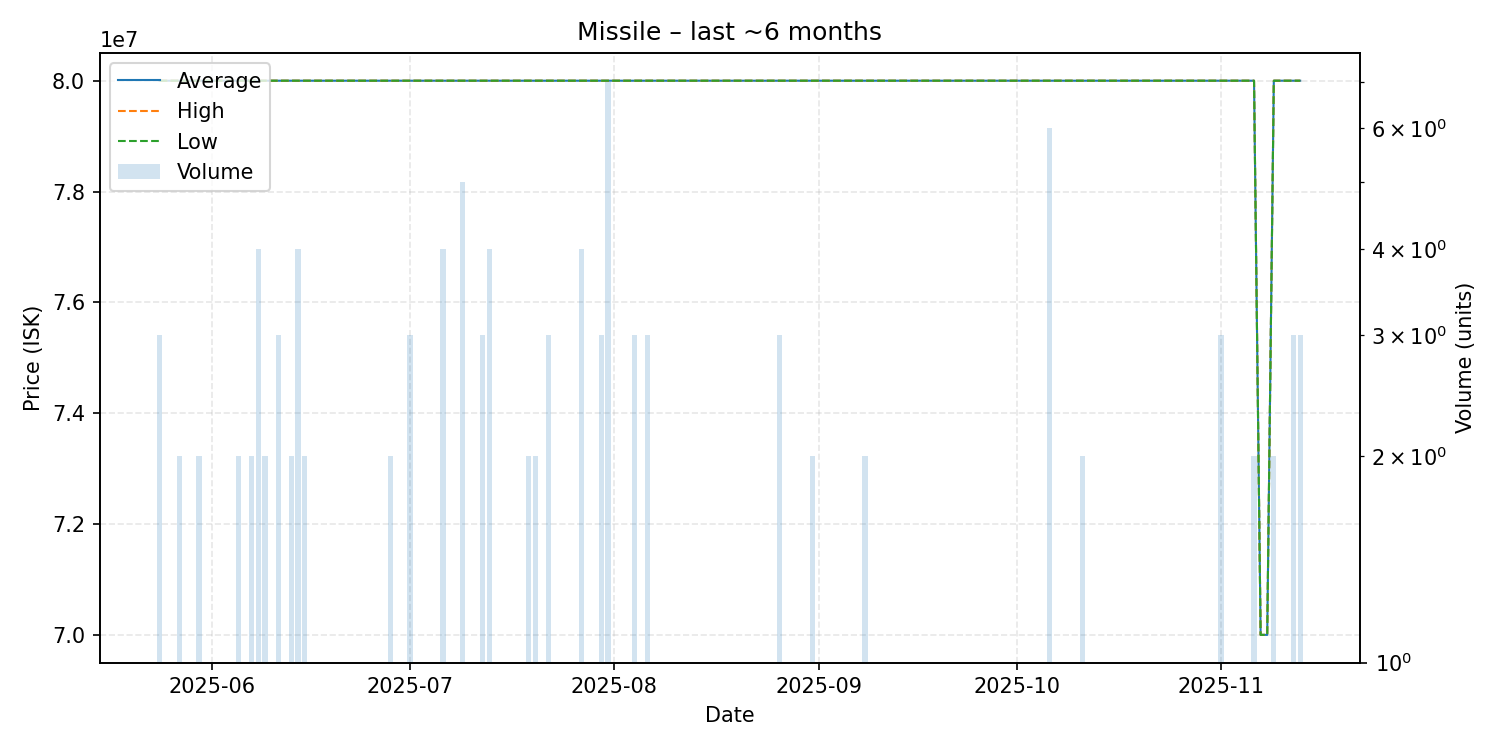

Values plotted in this chart, from the file beside it:
date, average, highest, lowest, order_count, volume
2025-05-24, 80000000, 80000000, 80000000, 3, 3
2025-05-25, 80000000, 80000000, 80000000, 1, 1
2025-05-26, 80000000, 80000000, 80000000, 1, 1
2025-05-27, 80000000, 80000000, 80000000, 2, 2
2025-05-29, 80000000, 80000000, 80000000, 1, 1
2025-05-30, 80000000, 80000000, 80000000, 2, 2
2025-05-31, 80000000, 80000000, 80000000, 1, 1
2025-06-02, 80000000, 80000000, 80000000, 1, 1
2025-06-03, 80000000, 80000000, 80000000, 1, 1
2025-06-05, 80000000, 80000000, 80000000, 2, 2
2025-06-06, 80000000, 80000000, 80000000, 1, 1
2025-06-07, 80000000, 80000000, 80000000, 2, 2
2025-06-08, 80000000, 80000000, 80000000, 4, 4
2025-06-09, 80000000, 80000000, 80000000, 2, 2
2025-06-10, 80000000, 80000000, 80000000, 1, 1
2025-06-11, 80000000, 80000000, 80000000, 3, 3
2025-06-13, 80000000, 80000000, 80000000, 2, 2
2025-06-14, 80000000, 80000000, 80000000, 4, 4
2025-06-15, 80000000, 80000000, 80000000, 2, 2
2025-06-16, 80000000, 80000000, 80000000, 1, 1
2025-06-17, 80000000, 80000000, 80000000, 1, 1
2025-06-21, 80000000, 80000000, 80000000, 1, 1
2025-06-23, 80000000, 80000000, 80000000, 1, 1
2025-06-25, 80000000, 80000000, 80000000, 1, 1
2025-06-28, 80000000, 80000000, 80000000, 2, 2
2025-06-30, 80000000, 80000000, 80000000, 1, 1
2025-07-01, 80000000, 80000000, 80000000, 3, 3
2025-07-06, 80000000, 80000000, 80000000, 4, 4
2025-07-09, 80000000, 80000000, 80000000, 5, 5
2025-07-10, 80000000, 80000000, 80000000, 1, 1
2025-07-12, 80000000, 80000000, 80000000, 3, 3
2025-07-13, 80000000, 80000000, 80000000, 4, 4
2025-07-14, 80000000, 80000000, 80000000, 1, 1
2025-07-17, 80000000, 80000000, 80000000, 1, 1
2025-07-19, 80000000, 80000000, 80000000, 2, 2
2025-07-20, 80000000, 80000000, 80000000, 2, 2
2025-07-22, 80000000, 80000000, 80000000, 3, 3
2025-07-27, 80000000, 80000000, 80000000, 4, 4
2025-07-28, 80000000, 80000000, 80000000, 1, 1
2025-07-30, 80000000, 80000000, 80000000, 3, 3
2025-07-31, 80000000, 80000000, 80000000, 7, 7
2025-08-02, 80000000, 80000000, 80000000, 1, 1
2025-08-03, 80000000, 80000000, 80000000, 1, 1
2025-08-04, 80000000, 80000000, 80000000, 3, 3
2025-08-06, 80000000, 80000000, 80000000, 3, 3
2025-08-09, 80000000, 80000000, 80000000, 1, 1
2025-08-10, 80000000, 80000000, 80000000, 1, 1
2025-08-12, 80000000, 80000000, 80000000, 1, 1
2025-08-13, 80000000, 80000000, 80000000, 1, 1
2025-08-15, 80000000, 80000000, 80000000, 1, 1
2025-08-16, 80000000, 80000000, 80000000, 1, 1
2025-08-23, 80000000, 80000000, 80000000, 1, 1
2025-08-26, 80000000, 80000000, 80000000, 3, 3
2025-08-28, 80000000, 80000000, 80000000, 1, 1
2025-08-29, 80000000, 80000000, 80000000, 1, 1
2025-08-30, 80000000, 80000000, 80000000, 1, 1
2025-08-31, 80000000, 80000000, 80000000, 2, 2
2025-09-01, 80000000, 80000000, 80000000, 1, 1
2025-09-06, 80000000, 80000000, 80000000, 1, 1
2025-09-07, 80000000, 80000000, 80000000, 1, 1
... 28 more rows
